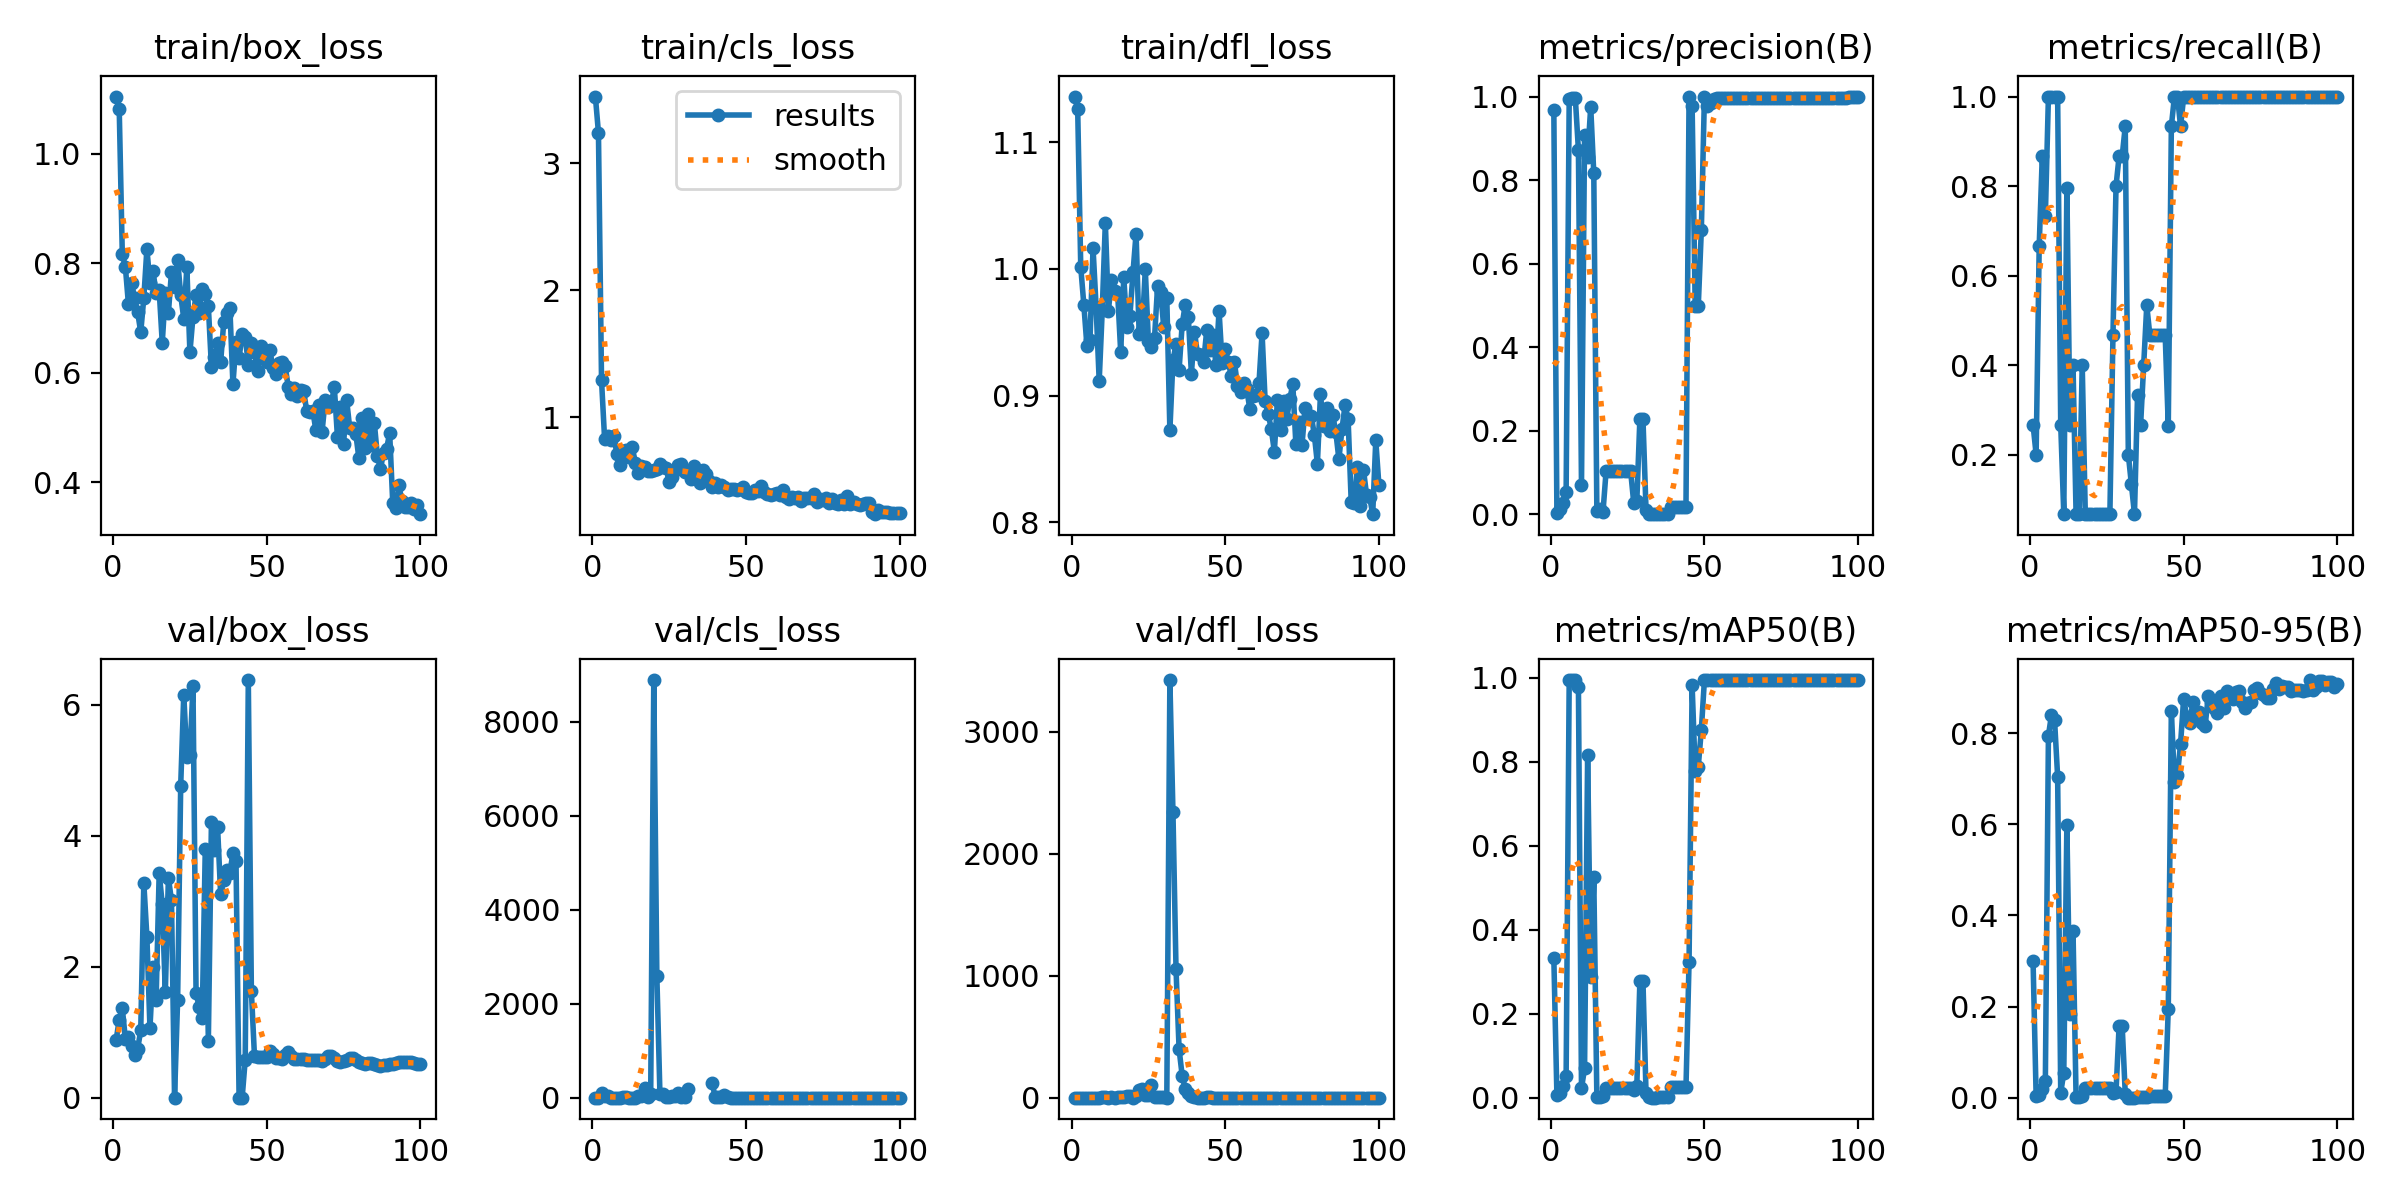

The data file committed next to this chart (first rows):
epoch, train/box_loss, train/cls_loss, train/dfl_loss, metrics/precision(B), metrics/recall(B), metrics/mAP50(B), metrics/mAP50-95(B), val/box_loss, val/cls_loss, val/dfl_loss, lr/pg0, lr/pg1, lr/pg2
1, 1.105, 3.527, 1.136, 0.9685, 0.2667, 0.333, 0.3008, 0.8824, 2.905, 1.1, 6e-05, 6e-05, 6e-05
2, 1.081, 3.241, 1.126, 0.00212, 0.2, 0.00579, 0.00386, 1.192, 3.928, 1.18, 0.0001386, 0.0001386, 0.0001386
3, 0.8163, 1.29, 1.002, 0.01266, 0.6667, 0.01122, 0.00663, 1.362, 93.21, 1.221, 0.0002156, 0.0002156, 0.0002156
4, 0.7934, 0.8284, 0.9719, 0.02729, 0.8667, 0.02713, 0.01948, 0.9002, 44.81, 1.017, 0.0002911, 0.0002911, 0.0002911
5, 0.7249, 0.852, 0.9395, 0.0524, 0.7333, 0.05116, 0.03614, 0.9327, 28.08, 1.042, 0.000365, 0.000365, 0.000365
6, 0.7637, 0.8237, 0.9439, 0.9951, 1, 0.995, 0.7946, 0.7922, 0.9073, 0.9835, 0.0004372, 0.0004372, 0.0004372
7, 0.7373, 0.8486, 1.016, 0.9965, 1, 0.995, 0.8409, 0.6467, 0.9932, 0.9341, 0.0005079, 0.0005079, 0.0005079
8, 0.7102, 0.7103, 0.97, 0.9954, 1, 0.995, 0.8287, 0.7435, 1.131, 0.9727, 0.000577, 0.000577, 0.000577
9, 0.6741, 0.6227, 0.9116, 0.8718, 1, 0.9786, 0.7045, 1.032, 1.192, 1.193, 0.0006446, 0.0006446, 0.0006446
10, 0.7367, 0.7313, 0.9678, 0.06959, 0.2667, 0.02236, 0.01125, 3.28, 21.82, 8.701, 0.0007105, 0.0007105, 0.0007105
11, 0.8261, 0.7446, 1.037, 0.9073, 0.06667, 0.06992, 0.05453, 2.458, 4.742, 3.208, 0.0007749, 0.0007749, 0.0007749
12, 0.7634, 0.6828, 0.9672, 0.8565, 0.7959, 0.8156, 0.5985, 1.062, 1.145, 1.171, 0.0008376, 0.0008376, 0.0008376
13, 0.7855, 0.7681, 0.9909, 0.9752, 0.2667, 0.2867, 0.1837, 1.998, 1.919, 2.619, 0.0008988, 0.0008988, 0.0008988
14, 0.7451, 0.6357, 0.9826, 0.8164, 0.4, 0.5254, 0.3669, 1.495, 2.397, 1.409, 0.0009584, 0.0009584, 0.0009584
15, 0.7506, 0.5571, 0.9813, 0.00772, 0.06667, 0.00083, 0.0005, 3.435, 36.04, 3.683, 0.001017, 0.001017, 0.001017
16, 0.6548, 0.6118, 0.9342, 0.01168, 0.06667, 0.00164, 0.00148, 2.954, 39.46, 2.872, 0.001073, 0.001073, 0.001073
17, 0.745, 0.6048, 0.9936, 0.00605, 0.4, 0.00377, 0.00287, 1.611, 201.1, 1.837, 0.001128, 0.001128, 0.001128
18, 0.7096, 0.577, 0.9544, 0.1025, 0.06667, 0.02226, 0.02196, 3.357, 12.37, 10.12, 0.001181, 0.001181, 0.001181
19, 0.7838, 0.5757, 0.963, 0.1025, 0.06667, 0.02226, 0.02196, 3.011, 83.19, 11.46, 0.001233, 0.001233, 0.001233
20, 0.7567, 0.5803, 0.9973, 0.1025, 0.06667, 0.02226, 0.02196, 0, 8888, 0, 0.001283, 0.001283, 0.001283
21, 0.8063, 0.5878, 1.028, 0.1025, 0.06667, 0.02226, 0.02196, 1.493, 2600, 12.43, 0.001331, 0.001331, 0.001331
22, 0.7419, 0.6296, 0.949, 0.1025, 0.06667, 0.02226, 0.02196, 4.764, 86.93, 61.81, 0.001378, 0.001378, 0.001378
23, 0.6991, 0.6064, 0.9521, 0.1025, 0.06667, 0.02226, 0.02196, 6.155, 82.03, 67.62, 0.001424, 0.001424, 0.001424
24, 0.7926, 0.5983, 0.9998, 0.1025, 0.06667, 0.02226, 0.02196, 5.2, 24.16, 22.75, 0.001467, 0.001467, 0.001467
25, 0.6372, 0.4899, 0.9435, 0.1025, 0.06667, 0.02226, 0.02196, 5.24, 11.95, 24.13, 0.00151, 0.00151, 0.00151
26, 0.7026, 0.5253, 0.9386, 0.1025, 0.06667, 0.02226, 0.02196, 6.284, 41.69, 104.7, 0.001505, 0.001505, 0.001505
27, 0.7415, 0.5805, 0.9454, 0.02762, 0.4667, 0.01761, 0.01011, 1.595, 37.02, 5.239, 0.001485, 0.001485, 0.001485
28, 0.7095, 0.6233, 0.9864, 0.03073, 0.8, 0.02714, 0.01356, 1.388, 110, 3.36, 0.001465, 0.001465, 0.001465
29, 0.7539, 0.6347, 0.9816, 0.2285, 0.8667, 0.2779, 0.1579, 1.221, 9.771, 2.37, 0.001446, 0.001446, 0.001446
30, 0.7431, 0.5658, 0.9543, 0.2285, 0.8667, 0.2779, 0.1579, 3.802, 17.31, 4.594, 0.001426, 0.001426, 0.001426
31, 0.7211, 0.5692, 0.9772, 0.01063, 0.9333, 0.01136, 0.00862, 0.8703, 189.3, 1.053, 0.001406, 0.001406, 0.001406
32, 0.6113, 0.5101, 0.8725, 0.00067, 0.2, 0.00075, 0.00015, 4.208, nan, 3424, 0.001386, 0.001386, 0.001386
33, 0.6281, 0.6128, 0.9279, 0.00044, 0.1333, 0.00049, 7e-05, 3.789, nan, 2341, 0.001366, 0.001366, 0.001366
34, 0.6547, 0.5549, 0.9404, 0.00022, 0.06667, 0.00015, 6e-05, 4.133, nan, 1052, 0.001347, 0.001347, 0.001347
35, 0.6195, 0.4834, 0.9205, 0.00111, 0.3333, 0.00231, 0.00068, 3.105, inf, 396.4, 0.001327, 0.001327, 0.001327
36, 0.6919, 0.5842, 0.9562, 0.00089, 0.2667, 0.00094, 0.00047, 3.322, inf, 181.8, 0.001307, 0.001307, 0.001307
37, 0.71, 0.5486, 0.9719, 0.00133, 0.4, 0.00132, 0.00048, 3.476, inf, 69.98, 0.001287, 0.001287, 0.001287
38, 0.7187, 0.4965, 0.9623, 0.00178, 0.5333, 0.0017, 0.00051, 3.438, inf, 37.71, 0.001267, 0.001267, 0.001267
39, 0.5785, 0.4491, 0.9173, 0.01818, 0.4667, 0.0247, 0.00439, 3.734, 310.7, 16.67, 0.001248, 0.001248, 0.001248
40, 0.6565, 0.4796, 0.9506, 0.01818, 0.4667, 0.0247, 0.00439, 3.613, 9.487, 7.912, 0.001228, 0.001228, 0.001228
41, 0.627, 0.4484, 0.9325, 0.01818, 0.4667, 0.0247, 0.00439, 0, 5.402, 0, 0.001208, 0.001208, 0.001208
42, 0.6705, 0.4668, 0.932, 0.01818, 0.4667, 0.0247, 0.00439, 0, 14.12, 0, 0.001188, 0.001188, 0.001188
43, 0.6658, 0.4486, 0.927, 0.01818, 0.4667, 0.0247, 0.00439, 0.5805, 51.75, 1.097, 0.001168, 0.001168, 0.001168
44, 0.615, 0.4296, 0.9518, 0.01818, 0.4667, 0.0247, 0.00439, 6.377, 12.45, 8.464, 0.001149, 0.001149, 0.001149
45, 0.654, 0.4299, 0.936, 1, 0.264, 0.3228, 0.1956, 1.622, 2.987, 1.697, 0.001129, 0.001129, 0.001129
46, 0.6371, 0.4353, 0.9477, 0.9766, 0.9333, 0.9824, 0.8499, 0.6424, 0.5275, 0.9659, 0.001109, 0.001109, 0.001109
47, 0.6026, 0.4222, 0.9242, 0.4987, 1, 0.7779, 0.693, 0.6143, 1.137, 0.9548, 0.001089, 0.001089, 0.001089
48, 0.6484, 0.4335, 0.967, 0.4981, 1, 0.789, 0.709, 0.616, 1.354, 0.9677, 0.001069, 0.001069, 0.001069
49, 0.6332, 0.446, 0.9261, 0.681, 0.9333, 0.8766, 0.7767, 0.6142, 1.184, 0.956, 0.00105, 0.00105, 0.00105
50, 0.619, 0.4096, 0.9367, 1, 0.9984, 0.995, 0.8762, 0.6172, 0.8486, 0.9434, 0.00103, 0.00103, 0.00103
51, 0.6417, 0.404, 0.9267, 0.9768, 1, 0.995, 0.8365, 0.7119, 0.747, 0.9711, 0.00101, 0.00101, 0.00101
52, 0.6094, 0.4054, 0.9155, 0.985, 1, 0.995, 0.8226, 0.6732, 0.63, 0.9854, 0.0009902, 0.0009902, 0.0009902
53, 0.5977, 0.4272, 0.9264, 0.995, 1, 0.995, 0.8682, 0.6018, 0.5062, 0.9869, 0.0009704, 0.0009704, 0.0009704
54, 0.6182, 0.4166, 0.908, 0.9959, 1, 0.995, 0.8398, 0.6062, 0.3893, 0.9861, 0.0009506, 0.0009506, 0.0009506
55, 0.6194, 0.4561, 0.9029, 0.9962, 1, 0.995, 0.8456, 0.5947, 0.3371, 0.9637, 0.0009308, 0.0009308, 0.0009308
56, 0.6124, 0.4095, 0.9097, 0.9962, 1, 0.995, 0.8227, 0.6585, 0.345, 0.9692, 0.000911, 0.000911, 0.000911
57, 0.5739, 0.3963, 0.9052, 0.9964, 1, 0.995, 0.8165, 0.6932, 0.3606, 0.9705, 0.0008912, 0.0008912, 0.0008912
58, 0.5609, 0.3841, 0.8898, 0.9964, 1, 0.995, 0.8808, 0.6355, 0.3567, 0.9643, 0.0008714, 0.0008714, 0.0008714
59, 0.5722, 0.3952, 0.8996, 0.9964, 1, 0.995, 0.8679, 0.5918, 0.3202, 0.9505, 0.0008516, 0.0008516, 0.0008516
60, 0.5573, 0.4021, 0.9001, 0.9964, 1, 0.995, 0.8545, 0.5871, 0.3295, 0.9482, 0.0008318, 0.0008318, 0.0008318
... 40 more rows
